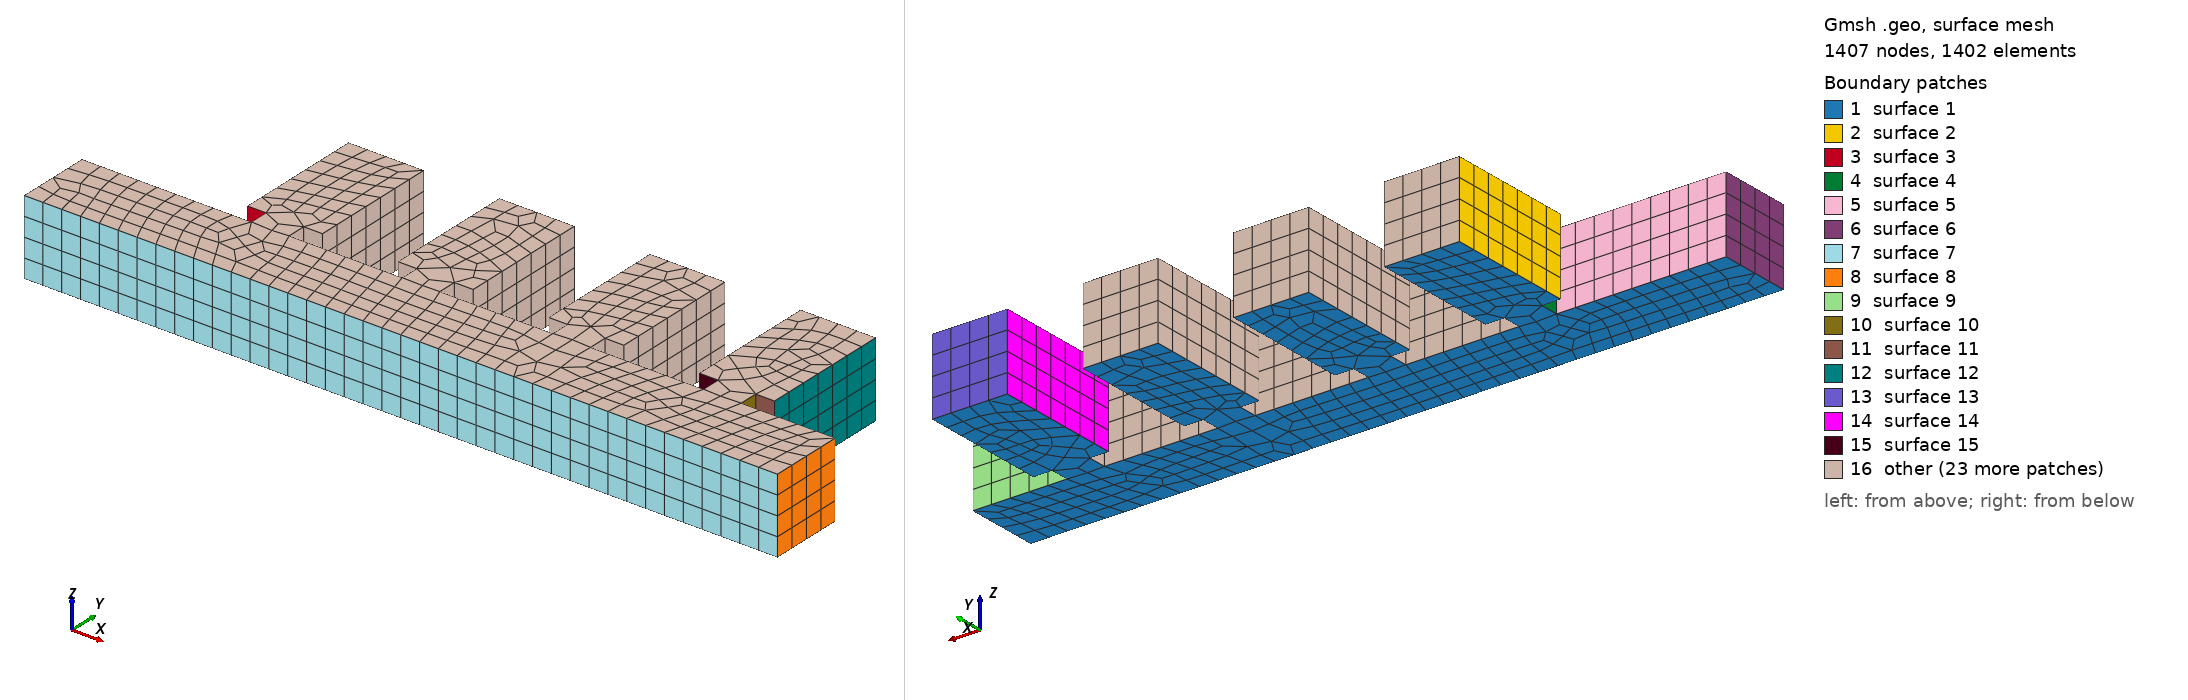

Gmsh geometry script, surface-meshed: 1407 nodes, 1402 surface elements. Boundary patches (legend numbers): 1 surface 1, 2 surface 2, 3 surface 3, 4 surface 4, 5 surface 5, 6 surface 6, 7 surface 7, 8 surface 8, 9 surface 9, 10 surface 10, 11 surface 11, 12 surface 12, 13 surface 13, 14 surface 14, 15 surface 15, 16 other. Left view from above one corner, right view from below the opposite corner. The script declares no physical surfaces, so the legend lists its geometric surfaces. The drawing asked Gmsh for element sizes between 1% and 20% of the model's largest extent; the script's own settings can give other sizes.

=== room_network_4.geo (drawn) ===
SetFactory("OpenCASCADE");
Mesh.Algorithm = 8;
l = 1;
main_lx = 10;
main_ly = 1;
sub_ly = 2;
sub_lx = 1;
Point(1)  = {0, 0, 0,l};
Point(2)  = {main_lx, 0, 0,l};
Point(3)  = {main_lx, main_ly, 0,l};
x_offset = 1;
Point(5)  = {main_lx-x_offset, main_ly+sub_ly, 0,l};
Point(6)  = {main_lx-x_offset-sub_lx, main_ly+sub_ly, 0,l};
x_offset = 3;
Point(9)  = {main_lx-x_offset, main_ly+sub_ly, 0,l};
Point(10)  = {main_lx-x_offset-sub_lx, main_ly+sub_ly, 0,l};
x_offset = 5;
Point(13)  = {main_lx-x_offset, main_ly+sub_ly, 0,l};
Point(14)  = {main_lx-x_offset-sub_lx, main_ly+sub_ly, 0,l};
x_offset = 7;
Point(17)  = {main_lx-x_offset, main_ly+sub_ly, 0,l};
Point(18)  = {main_lx-x_offset-sub_lx, main_ly+sub_ly, 0,l};
Point(20) = {0, main_ly, 0, l};
Point(21) = {4.25, 1, 0, 1.0};
Point(22) = {4.25, 1.25, 0, 1.0};
Point(23) = {4, 1.25, 0, 1.0};
Point(24) = {4.75, 1, 0, 1.0};
Point(25) = {4.75, 1.25, 0, 1.0};
Point(26) = {5, 1.25, 0, 1.0};
Point(27) = {8.75, 1, 0, 1.0};
Point(28) = {8.75, 1.25, 0, 1.0};
Point(29) = {9, 1.25, 0, 1.0};
Point(30) = {8.25, 1, 0, 1.0};
Point(31) = {8.25, 1.25, 0, 1.0};
Point(32) = {8, 1.25, 0, 1.0};
Point(33) = {6.75, 1, 0, 1.0};
Point(34) = {6.75, 1.25, 0, 1.0};
Point(35) = {7, 1.25, 0, 1.0};
Point(36) = {6.25, 1, 0, 1.0};
Point(37) = {6.25, 1.25, 0, 1.0};
Point(38) = {6, 1.25, 0, 1.0};
Point(40) = {10, 1, 0, 1.0};
Point(41) = {8.25, 1.25, 0, 1.0};
Point(42) = {8.25, 1, 0, 1.0};
Point(43) = {2.75, 1, 0, 1.0};
Point(44) = {2.75, 1.25, 0, 1.0};
Point(45) = {3, 1.25, 0, 1.0};
Point(47) = {2, 1.25, 0, 1.0};
Point(48) = {2.25, 1.25, -0, 1.0};
Point(49) = {2.25, 1, -0, 1.0};

Line(2) = {1, 2};
Line(3) = {2, 3};
Line(4) = {3, 27};
Line(5) = {27, 28};
Line(6) = {28, 29};
Line(7) = {29, 5};
Line(8) = {5, 6};
Line(9) = {6, 32};
Line(10) = {32, 31};
Line(11) = {31, 30};
Line(12) = {30, 33};
Line(13) = {33, 34};
Line(14) = {34, 35};
Line(15) = {35, 9};
Line(16) = {9, 10};
Line(17) = {10, 38};
Line(18) = {38, 37};
Line(19) = {37, 36};
Line(20) = {36, 24};
Line(21) = {24, 25};
Line(22) = {25, 26};
Line(23) = {26, 13};
Line(24) = {13, 14};
Line(25) = {14, 23};
Line(26) = {23, 22};
Line(27) = {22, 21};
Line(28) = {21, 43};
Line(29) = {43, 44};
Line(30) = {44, 45};
Line(31) = {45, 17};
Line(32) = {17, 18};
Line(33) = {18, 47};
Line(34) = {47, 48};
Line(35) = {48, 49};
Line(36) = {49, 20};
Line(37) = {20, 1};


// Length = 0.25
Transfinite Curve {5,6,10,11,13,14,18,19,21,22,26,27,29,30,34,35} = 1 Using Progression 1;
// Length = 1
Transfinite Curve {3,8,16,24,32,37} = 5 Using Progression 1;
//Length = 1.25
Transfinite Curve {4} = 6 Using Progression 1;
// Length = 1.5
Transfinite Curve {12,20,28} = 7 Using Progression 1;
//Length = 1.75
Transfinite Curve {7,9,15,17,23,25,31,33} = 8 Using Progression 1;
// Length = 2.25
Transfinite Curve {36} = 10 Using Progression 1;
// Length = 10
Transfinite Curve {2} = 41 Using Progression 1;

Curve Loop(1) = {33, 34, 35, 36, 37, 2, 3, 4, 5, 6, 7, 8, 9, 10, 11, 12, 13, 14, 15, 16, 17, 18, 19, 20, 21, 22, 23, 24, 25, 26, 27, 28, 29, 30, 31, 32};
Plane Surface(1) = {1};

Transfinite Surface {2} = {18, 47, 45, 17};
Transfinite Surface {3} = {14, 23, 26, 13};
Transfinite Surface {4} = {10, 38, 35, 9};
Transfinite Surface {5} = {6, 32, 29, 5};
Transfinite Surface {6} = {48, 49, 43, 44};
Transfinite Surface {7} = {22, 21, 24, 25};
Transfinite Surface {8} = {37, 36, 33, 34};
Transfinite Surface {9} = {31, 30, 27, 28};
Transfinite Surface {10} = {20, 1, 2, 3};

Recombine Surface "*";

Extrude {0, 0, 1} {
    Surface{1}; Layers {4}; Recombine;
}

Recombine Surface "*";
Transfinite Volume "*";
